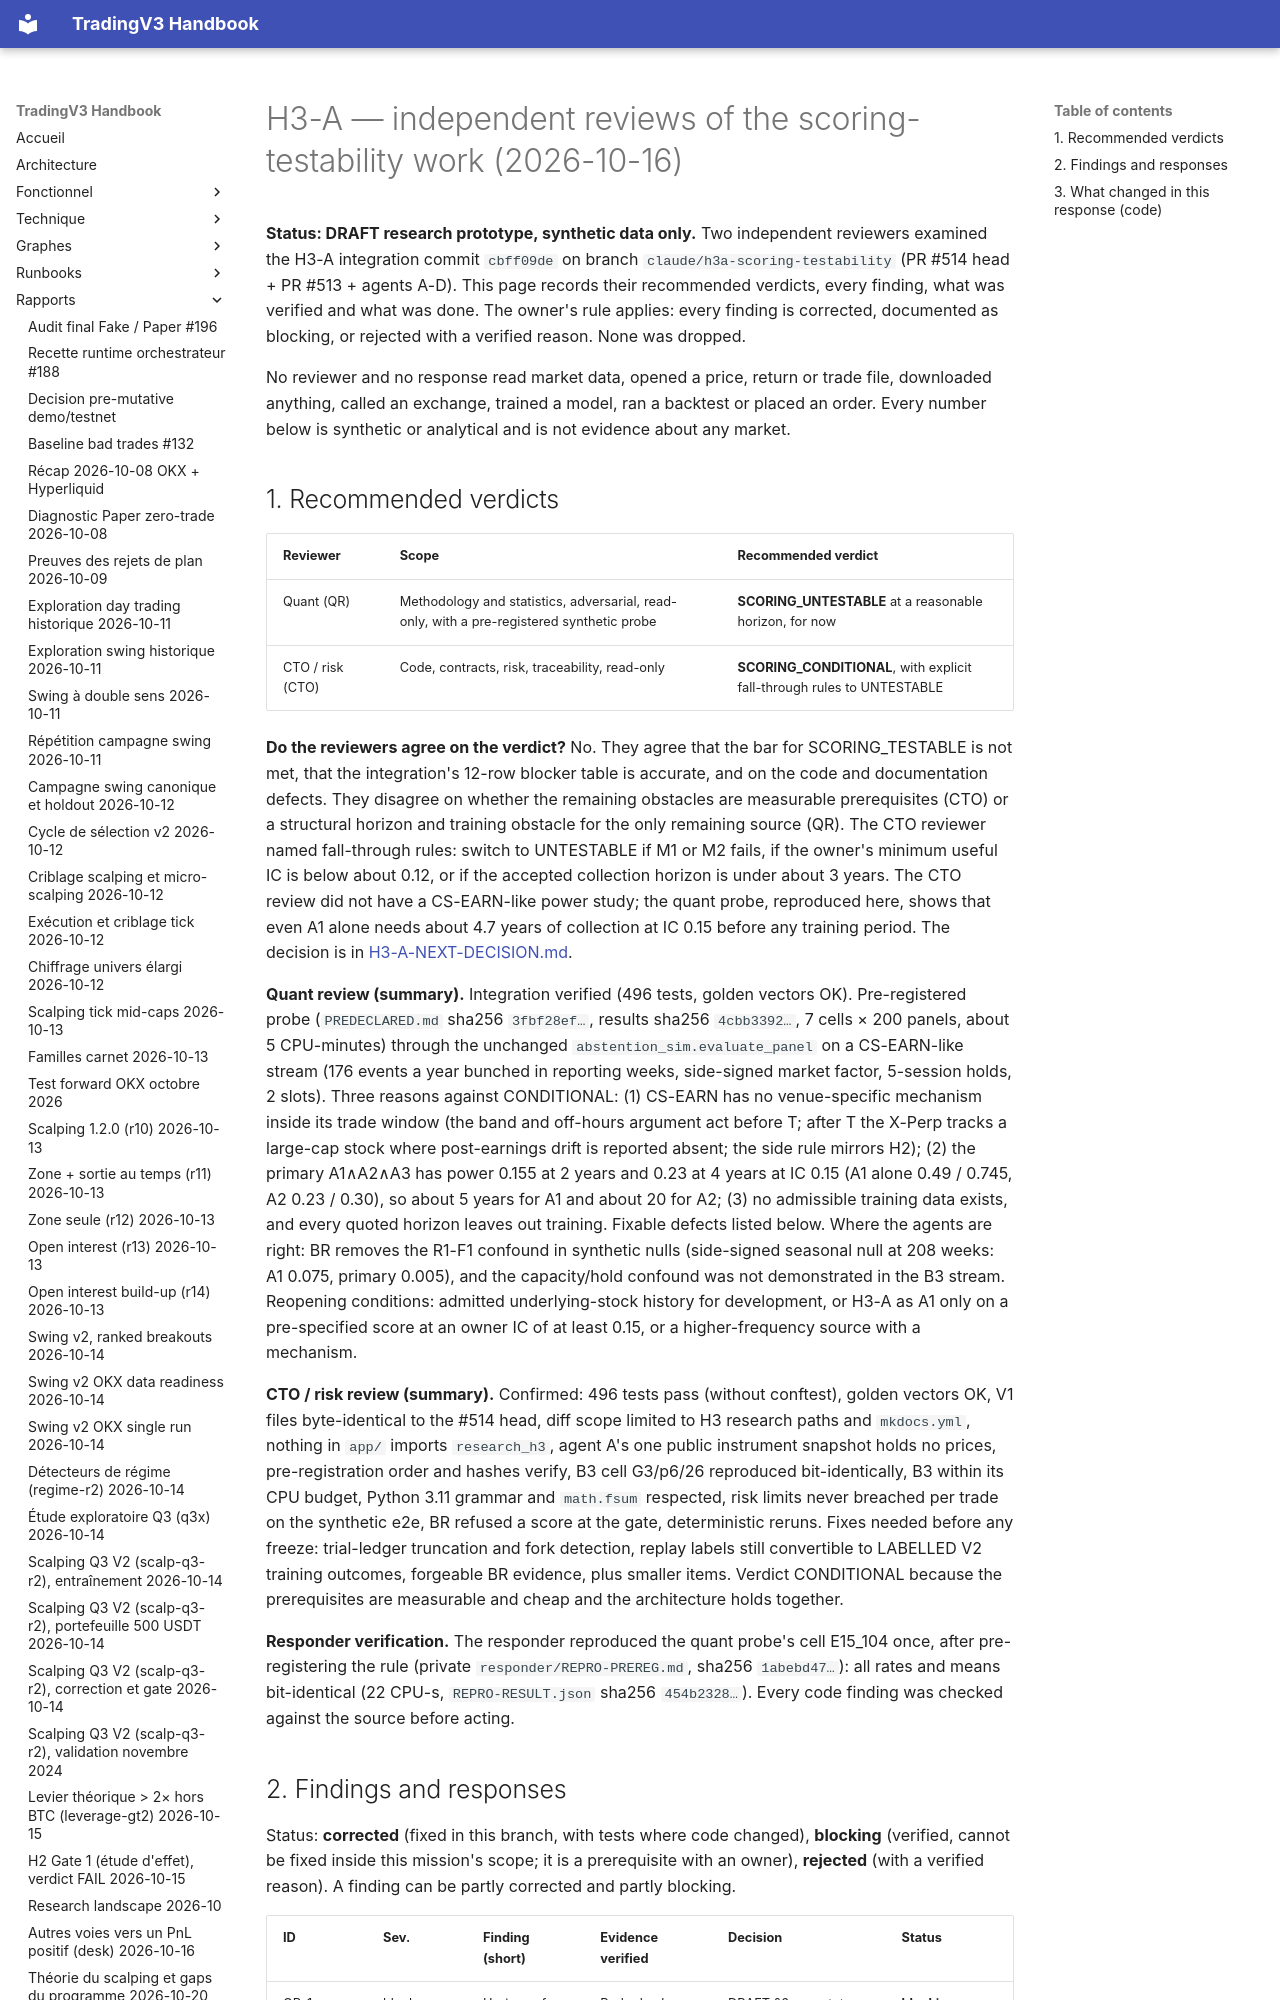

repository: pivox/tradingV3 · page: research/H3-A-INDEPENDENT-REVIEWS.html · generator: mkdocs

# H3-A — independent reviews of the scoring-testability work (2026-10-16)

**Status: DRAFT research prototype, synthetic data only.** Two independent reviewers examined the H3-A integration
commit `cbff09de` on branch `claude/h3a-scoring-testability` (PR #514 head + PR #513 + agents A-D). This page records
their recommended verdicts, every finding, what was verified and what was done. The owner's rule applies: every
finding is corrected, documented as blocking, or rejected with a verified reason. None was dropped.

No reviewer and no response read market data, opened a price, return or trade file, downloaded anything, called an
exchange, trained a model, ran a backtest or placed an order. Every number below is synthetic or analytical and is
not evidence about any market.
